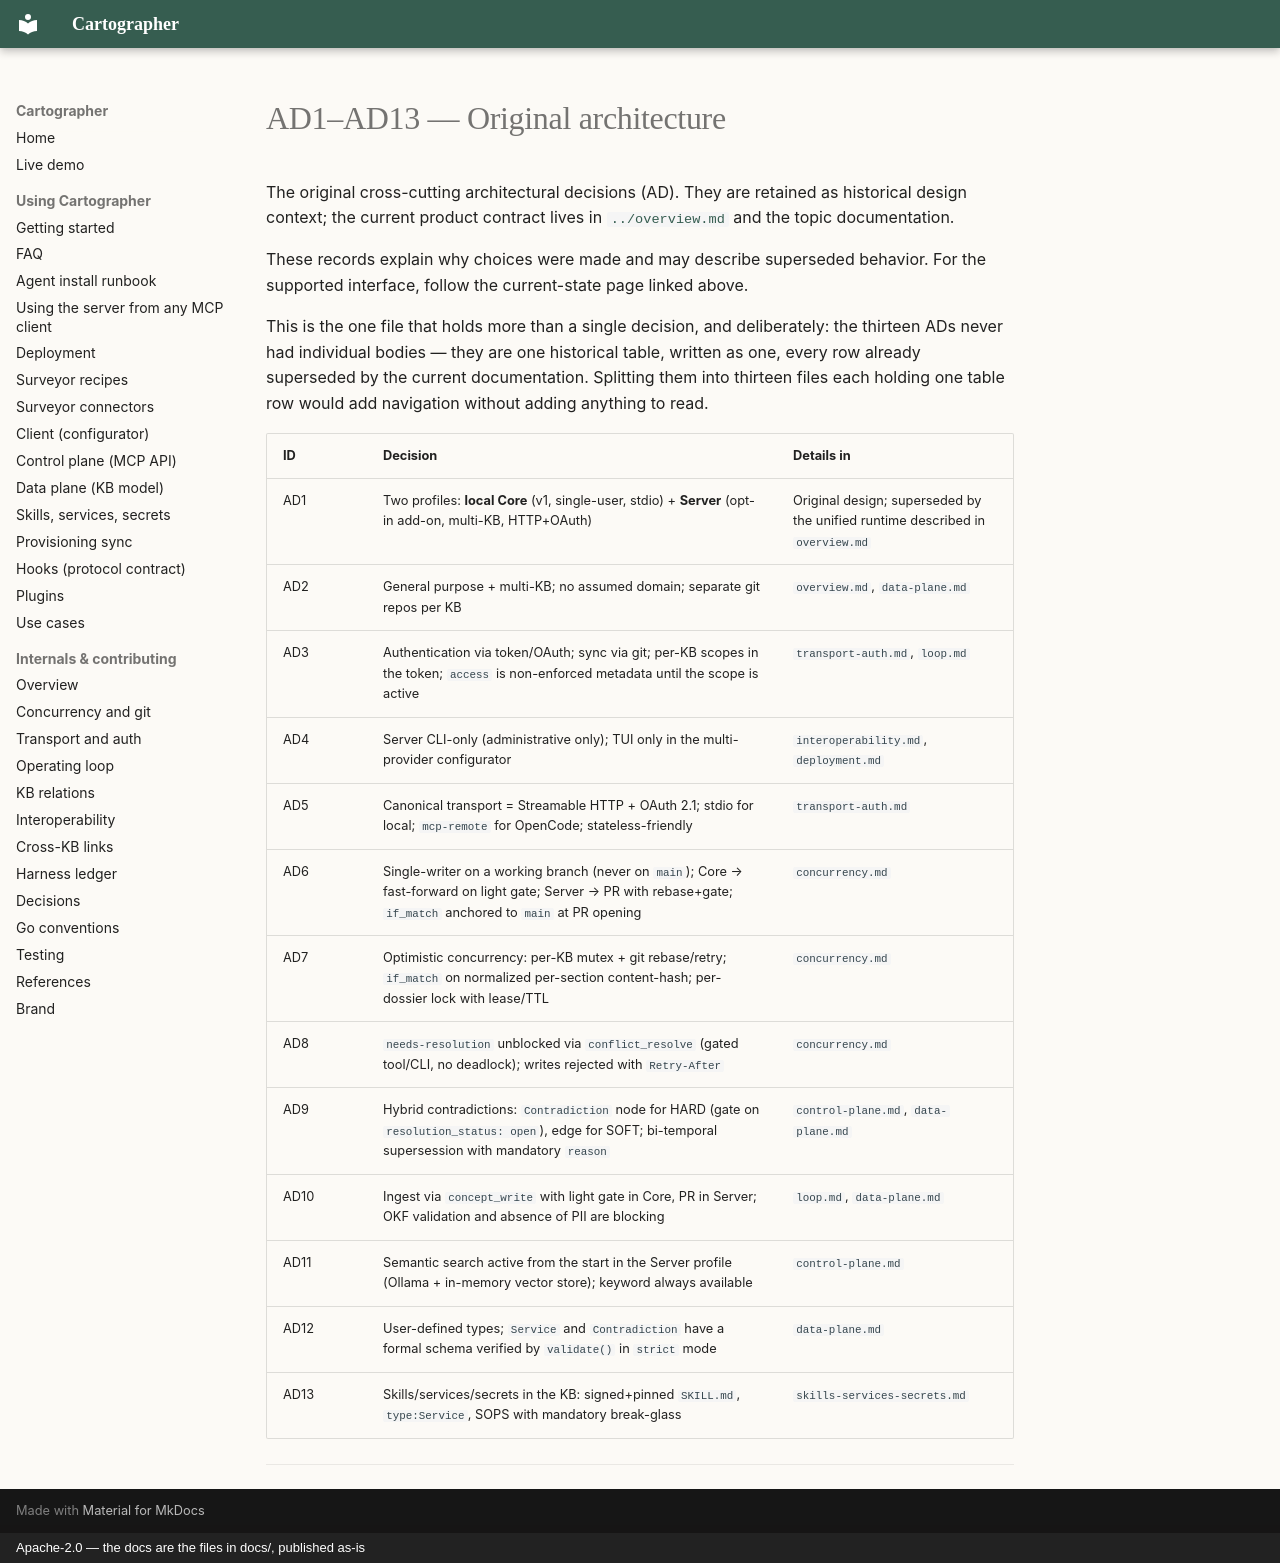

repository: BeppeTemp/cartographer · page: decisions/AD1-AD13-original-architecture/index.html · generator: mkdocs · copyright: Apache-2.0 — the docs are the files in docs/, published as-is

---
topic: architecture
---

# AD1–AD13 — Original architecture

The original cross-cutting architectural decisions (AD). They are retained as
historical design context; the current product contract lives in
[`../overview.md`](../overview.md) and the topic documentation.

These records explain why choices were made and may describe superseded behavior.
For the supported interface, follow the current-state page linked above.

This is the one file that holds more than a single decision, and deliberately:
the thirteen ADs never had individual bodies — they are one historical table,
written as one, every row already superseded by the current documentation.
Splitting them into thirteen files each holding one table row would add
navigation without adding anything to read.

| ID | Decision | Details in |
|---|---|---|
| AD1 | Two profiles: **local Core** (v1, single-user, stdio) + **Server** (opt-in add-on, multi-KB, HTTP+OAuth) | Original design; superseded by the unified runtime described in `overview.md` |
| AD2 | General purpose + multi-KB; no assumed domain; separate git repos per KB | `overview.md`, `data-plane.md` |
| AD3 | Authentication via token/OAuth; sync via git; per-KB scopes in the token; `access` is non-enforced metadata until the scope is active | `transport-auth.md`, `loop.md` |
| AD4 | Server CLI-only (administrative only); TUI only in the multi-provider configurator | `interoperability.md`, `deployment.md` |
| AD5 | Canonical transport = Streamable HTTP + OAuth 2.1; stdio for local; `mcp-remote` for OpenCode; stateless-friendly | `transport-auth.md` |
| AD6 | Single-writer on a working branch (never on `main`); Core → fast-forward on light gate; Server → PR with rebase+gate; `if_match` anchored to `main` at PR opening | `concurrency.md` |
| AD7 | Optimistic concurrency: per-KB mutex + git rebase/retry; `if_match` on normalized per-section content-hash; per-dossier lock with lease/TTL | `concurrency.md` |
| AD8 | `needs-resolution` unblocked via `conflict_resolve` (gated tool/CLI, no deadlock); writes rejected with `Retry-After` | `concurrency.md` |
| AD9 | Hybrid contradictions: `Contradiction` node for HARD (gate on `resolution_status: open`), edge for SOFT; bi-temporal supersession with mandatory `reason` | `control-plane.md`, `data-plane.md` |
| AD10 | Ingest via `concept_write` with light gate in Core, PR in Server; OKF validation and absence of PII are blocking | `loop.md`, `data-plane.md` |
| AD11 | Semantic search active from the start in the Server profile (Ollama + in-memory vector store); keyword always available | `control-plane.md` |
| AD12 | User-defined types; `Service` and `Contradiction` have a formal schema verified by `validate()` in `strict` mode | `data-plane.md` |
| AD13 | Skills/services/secrets in the KB: signed+pinned `SKILL.md`, `type:Service`, SOPS with mandatory break-glass | `skills-services-secrets.md` |

---
